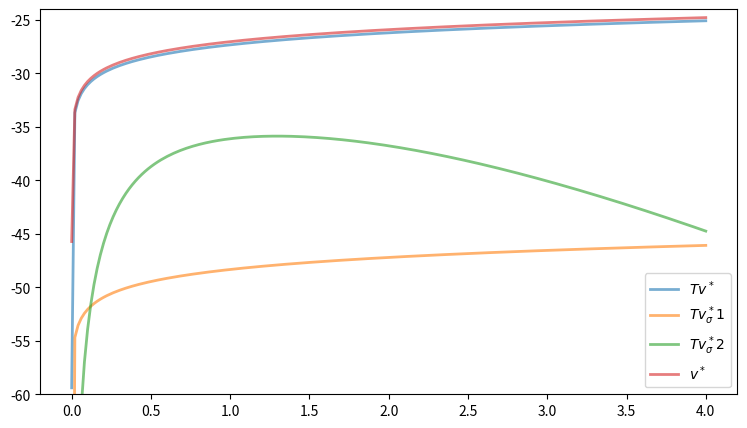

This chart was generated by the following Python code:
'''
This is for problem set 2 in dynamic programming
'''
import numpy as np
import scipy as sp
from scipy.optimize import fminbound
from scipy.stats import lognorm
import matplotlib.pyplot as plt

# we define a modified Bellman operator first
def bellman_operator(w, grid, beta, u, f, s, exo, shocks, Tw=None, compute_policy=0):
    """
    The approximate Bellman operator, which computes and returns the
    updated value function Tw on the grid points.  An array to store
    the new set of values Tw is optionally supplied (to avoid having to
    allocate new arrays at each iteration).  If supplied, any existing data in
    Tw will be overwritten.

    Parameters
    ----------
    w : array_like(float, ndim=1)
        The value of the input function on different grid points
    grid : array_like(float, ndim=1)
        The set of grid points
    beta : scalar
        The discount factor
    u : function
        The utility function
    s:  function
        The poloicy function
    exo:scalar
        equals to 0 if policy function are calculated endogenously and 1 if given exogenously
    f : function
        The production function
    shocks : numpy array
        An array of draws from the shock, for Monte Carlo integration (to
        compute expectations).
    Tw : array_like(float, ndim=1) optional (default=None)
        Array to write output values to
    compute_policy : Boolean, optional (default=False)
        Whether or not to compute policy function

    """
    # === Apply linear interpolation to w === #
    w_func = lambda x: np.interp(x, grid, w)

    # == Initialize Tw if necessary == #
    if Tw is None:
        Tw = np.empty_like(w)

    if compute_policy:
        sigma = np.empty_like(w)

    # == set Tw[i] = max_c { u(c) + beta E w(f(y  - c) z)} == #
    for i, y in enumerate(grid):
        def objective(c):
            return - u(c) - beta * np.mean(w_func(f(y - c) * shocks))
        if exo == 0:
            c_star = fminbound(objective, 1e-10, y)
        else:
            c_star = s(y)
        if compute_policy:
            sigma[i] = c_star
        Tw[i] = - objective(c_star)

    if compute_policy:
        return Tw, sigma
    else:
        return Tw

#define the class
class LogLinearOG:
    """
    Log linear optimal growth model, with log utility, CD production and
    multiplicative lognormal shock, so that

        y = f(k, z) = z k^alpha

    with z ~ LN(mu, s).

    The class holds parameters and true value and policy functions.
    """

    def __init__(self, alpha=0.4, beta=0.96, mu=0, s=0.1):

        self.alpha, self.beta, self.mu, self.s = alpha, beta, mu, s

        # == Some useful constants == #
        self.ab = alpha * beta
        self.c1 = np.log(1 - self.ab) / (1 - beta)
        self.c2 = (mu + alpha * np.log(self.ab)) / (1 - alpha)
        self.c3 = 1 / (1 - beta)
        self.c4 = 1 / (1 - self.ab)

    def u(self, c):
        " Utility "
        return np.log(c)

    def u_prime(self, c):
        return 1 / c

    def f(self, k):
        " Deterministic part of production function.  "
        return k**self.alpha

    def f_prime(self, k):
        return self.alpha * k**(self.alpha - 1)

    def c_star(self, y):
        " True optimal policy.  "
        return (1 - self.alpha * self.beta) * y

    def v_star(self, y):
        " True value function. "
        return self.c1 + self.c2 * (self.c3 - self.c4) + self.c4 * np.log(y)



lg = LogLinearOG()
# == Unpack parameters / functions for convenience == #
alpha, beta, mu, s = lg.alpha, lg.beta, lg.mu, lg.s
v_star = lg.v_star

grid_max = 4         # Largest grid point
grid_size = 200      # Number of grid points
shock_size = 250     # Number of shock draws in Monte Carlo integral

grid = np.linspace(1e-5, grid_max, grid_size)
shocks = np.exp(mu + s * np.random.randn(shock_size))
tol = 1e-9
epsilon_init = 1
def sims(s, exo, v_init, tol, epsilon_init):
    epsilon = epsilon_init
    v = v_init
    while(epsilon >= tol):
        Tv = bellman_operator(v,
                             grid,
                             beta,
                             np.log,
                             lambda k: k**alpha,
                             s,
                             exo,
                             shocks
                             )
        epsilon = ((((Tv)-(v))/(v))**2).sum()
        v = Tv
    return v



#plotting
w = sims(lambda y: 0.95*y,
          0,
          v_star(grid),
          tol,
          epsilon_init
          )
w1 = sims(lambda y: 0.95*y,
          1,
          v_star(grid),
          tol,
          epsilon_init
          )
w2 = sims(lambda y: sp.stats.lognorm.cdf(y, 0.5)*y,
          1,
          v_star(grid),
          tol,
          epsilon_init
          )


fig, ax = plt.subplots(figsize=(9, 5))
ax.set_ylim(-60, -24)
ax.plot(grid, w, lw=2, alpha=0.6, label=r'$Tv^*$')
ax.plot(grid, w1, lw=2, alpha=0.6, label=r'$Tv^*_\sigma1$')
ax.plot(grid, w2, lw=2, alpha=0.6, label=r'$Tv^*_\sigma2$')
ax.plot(grid, v_star(grid), lw=2, alpha=0.6, label='$v^*$')
ax.legend(loc='lower right')
plt.show()
